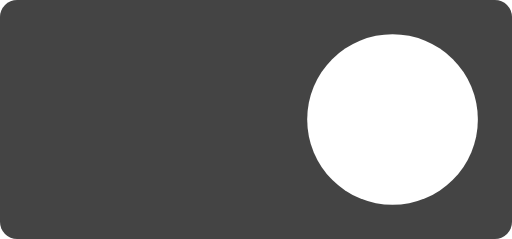
t = 0.00 s
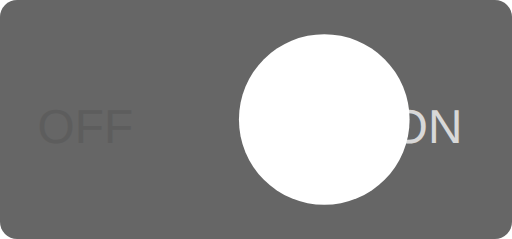
t = 0.13 s
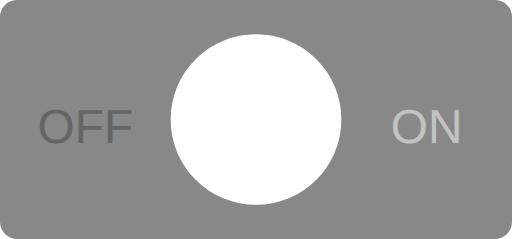
t = 0.25 s
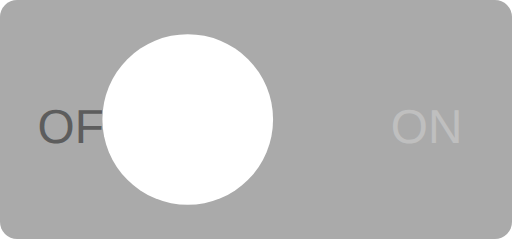
t = 0.38 s
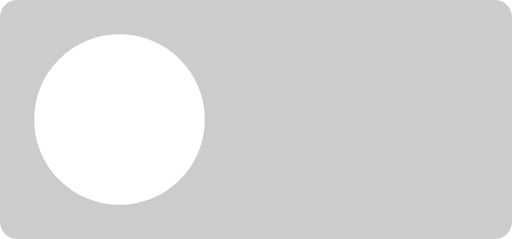
t = 0.50 s

The animated SVG that drew these frames (rendered in a browser with its animation timeline set to each time). Animation: 4 SMIL elements (animate=4); one cycle of 0.50 s.

<svg width="150" height="70" viewBox="0 0 150 70" xmlns="http://www.w3.org/2000/svg">
    <!-- Background -->
    <rect x="0" y="0" width="150" height="70" rx="5" ry="5" fill="#444444">
        <animate attributeName="fill" from="#444444" to="#CCCCCC" dur="0.5s" fill="freeze" repeatCount="1"/>
    </rect>

    <!-- ON Label -->
    <text x="125" y="42" font-size="14" fill="#FFFFFF" font-family="Arial" text-anchor="middle">
        ON
        <animate attributeName="opacity" from="1" to="0" dur="0.5s" fill="freeze" repeatCount="1"/>
    </text>

    <!-- OFF Label -->
    <text x="25" y="42" font-size="14" fill="#444444" font-family="Arial" text-anchor="middle" opacity="0">
        OFF
        <animate attributeName="opacity" from="0" to="1" dur="0.5s" fill="freeze" repeatCount="1"/>
    </text>

    <!-- Knob -->
    <circle cx="115" cy="35" r="25" fill="#FFFFFF">
        <animate attributeName="cx" from="115" to="35" dur="0.5s" fill="freeze" repeatCount="1"/>
    </circle>
</svg>
